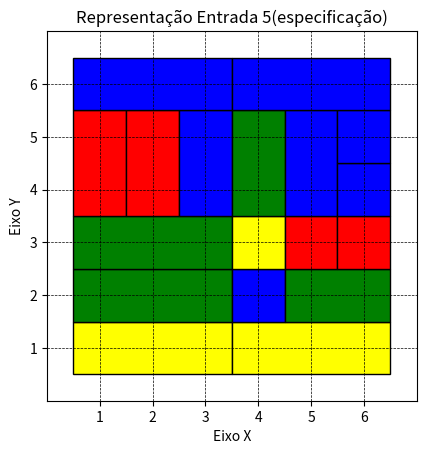

This chart was generated by the following Python code:
import matplotlib.pyplot as plt
import matplotlib.patches as patches

# Dados de entrada
dados = [
    (1, 1, 3, 1, 3, 'Am'), (4, 1, 6, 1, 3, 'Am'), (1, 2, 3, 2, 3, 'Vd'),
    (4, 2, 4, 2, 1, 'Az'), (5, 2, 6, 2, 2, 'Vd'), (1, 3, 3, 3, 3, 'Vd'),
    (4, 3, 4, 3, 1, 'Am'), (5, 3, 5, 3, 1, 'Vm'), (6, 3, 6, 3, 1, 'Vm'),
    (1, 4, 1, 5, 2, 'Vm'), (2, 4, 2, 5, 2, 'Vm'), (3, 4, 3, 5, 2, 'Az'),
    (4, 4, 4, 5, 2, 'Vd'), (5, 4, 5, 5, 2, 'Az'), (6, 4, 6, 4, 1, 'Az'),
    (6, 5, 6, 5, 1, 'Az'), (1, 6, 3, 6, 3, 'Az'), (4, 6, 6, 6, 3, 'Az')
]

# Mapeamento de cor
cor_map = {'Am': 'yellow', 'Vd': 'green', 'Az': 'blue', 'Vm': 'red'}

# Configuração do plano
fig, ax = plt.subplots()
ax.set_xlim(0, 7)
ax.set_ylim(0, 7)
ax.set_xticks(range(1, 7))
ax.set_yticks(range(1, 7))
ax.grid(True, color='black', linestyle='--', linewidth=0.5)  # Configura o quadriculado

# Define o aspecto para manter as células quadradas
ax.set_aspect('equal')

# Adiciona os retângulos
for x_ini, y_ini, x_fim, y_fim, _, cor in dados:
    largura = abs(x_fim - x_ini) + 1
    altura = abs(y_fim - y_ini) + 1
    ax.add_patch(patches.Rectangle((x_ini - 0.5, y_ini - 0.5), largura, altura, color=cor_map[cor], ec='black'))

# Exibição do gráfico com eixos cartesianos
plt.title("Representação Entrada 5(especificação)")
plt.xlabel("Eixo X")
plt.ylabel("Eixo Y")
plt.show()
